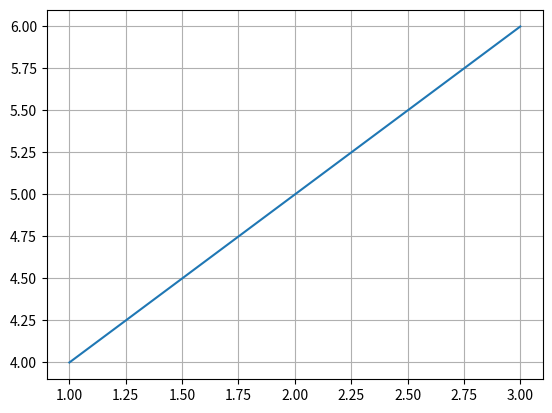

Source code (Python):
import matplotlib.pyplot as plt 
import pandas as pd
x =[1,2,3]
y =[4,5,6]
plt.plot(x,y)# (1,4)(2,5)(3,6)
plt.grid()#print the grid 
plt.show()